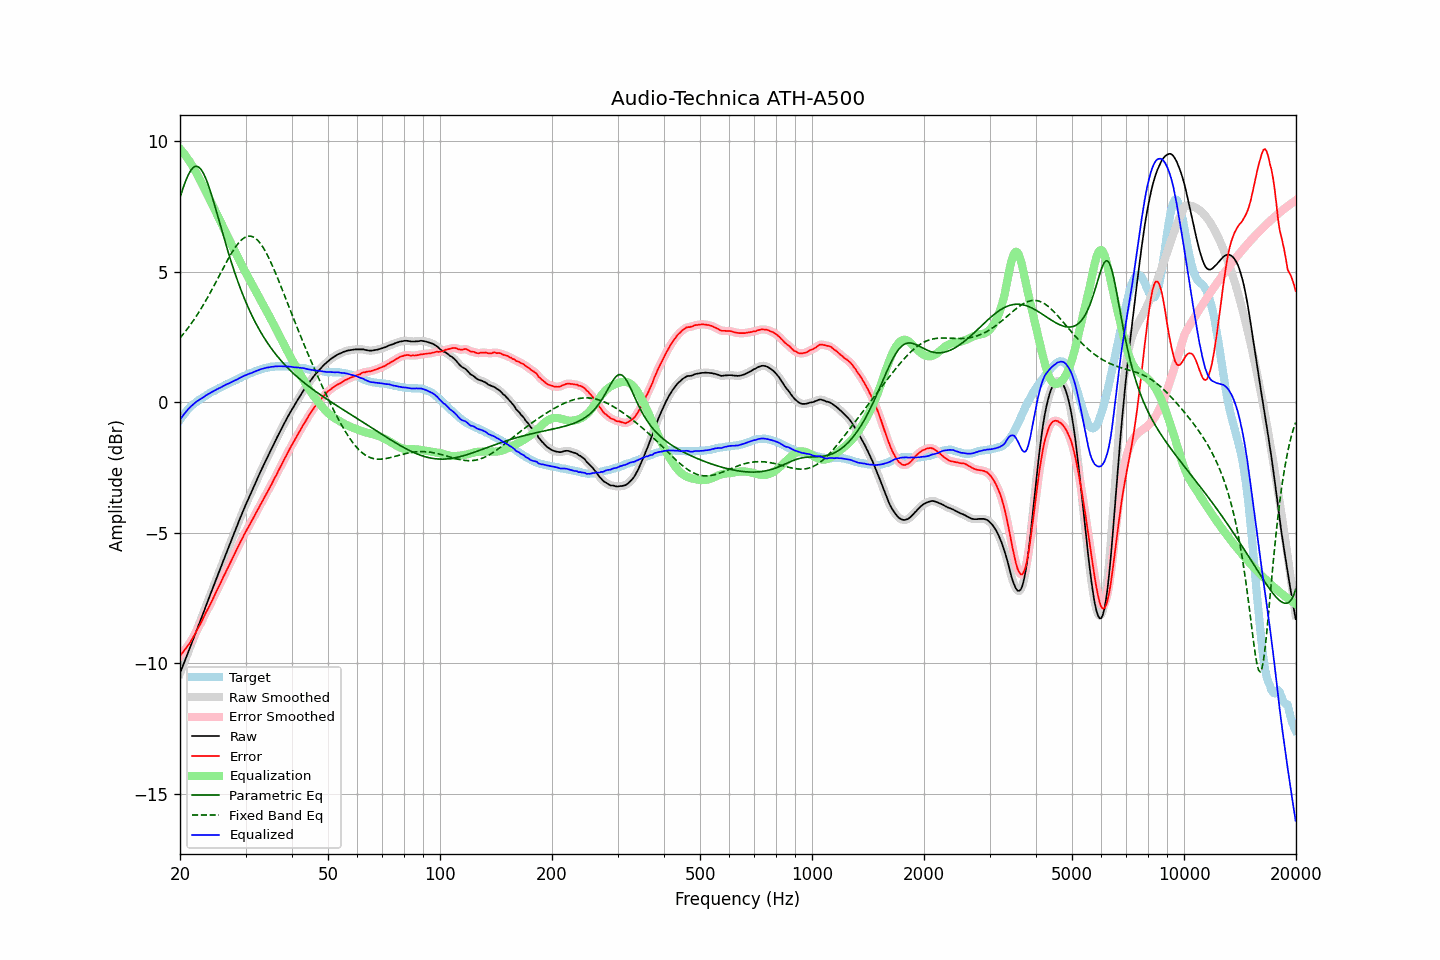

Data behind this chart, as committed beside it:
frequency, raw, error, smoothed, error_smoothed, equalization, parametric_eq, fixed_band_eq, equalized_raw, equalized_smoothed, target
20.00, -10.39, -9.72, -10.39, -9.72, 9.72, 7.85, 2.47, -0.67, -0.67, -0.67
20.20, -10.23, -9.65, -10.23, -9.65, 9.65, 8.05, 2.54, -0.58, -0.58, -0.58
20.40, -10.07, -9.57, -10.07, -9.57, 9.57, 8.23, 2.61, -0.50, -0.50, -0.50
20.61, -9.91, -9.48, -9.91, -9.49, 9.49, 8.40, 2.69, -0.42, -0.42, -0.43
20.81, -9.75, -9.41, -9.75, -9.41, 9.41, 8.56, 2.77, -0.34, -0.34, -0.34
21.02, -9.59, -9.33, -9.59, -9.33, 9.32, 8.70, 2.85, -0.27, -0.27, -0.26
21.23, -9.44, -9.24, -9.44, -9.24, 9.23, 8.82, 2.93, -0.21, -0.21, -0.20
21.44, -9.28, -9.14, -9.28, -9.14, 9.13, 8.91, 3.02, -0.15, -0.15, -0.14
21.66, -9.12, -9.03, -9.12, -9.03, 9.03, 8.99, 3.10, -0.09, -0.09, -0.09
21.87, -8.96, -8.92, -8.96, -8.92, 8.92, 9.03, 3.19, -0.03, -0.04, -0.04
22.09, -8.80, -8.81, -8.80, -8.81, 8.81, 9.05, 3.29, 0.01, 0.01, 0.01
22.31, -8.64, -8.70, -8.64, -8.70, 8.70, 9.04, 3.38, 0.06, 0.06, 0.06
22.54, -8.48, -8.58, -8.48, -8.58, 8.58, 9.00, 3.48, 0.09, 0.09, 0.10
22.76, -8.32, -8.46, -8.32, -8.46, 8.46, 8.93, 3.58, 0.14, 0.13, 0.14
22.99, -8.16, -8.33, -8.16, -8.33, 8.33, 8.84, 3.68, 0.17, 0.17, 0.17
23.22, -8.00, -8.21, -8.00, -8.21, 8.21, 8.72, 3.78, 0.21, 0.21, 0.21
23.45, -7.83, -8.08, -7.84, -8.08, 8.09, 8.59, 3.89, 0.26, 0.25, 0.25
23.69, -7.67, -7.96, -7.67, -7.96, 7.97, 8.43, 4.00, 0.29, 0.29, 0.29
23.92, -7.51, -7.84, -7.51, -7.84, 7.84, 8.26, 4.11, 0.33, 0.33, 0.33
24.16, -7.35, -7.73, -7.35, -7.72, 7.71, 8.07, 4.22, 0.36, 0.36, 0.38
24.40, -7.19, -7.60, -7.19, -7.59, 7.59, 7.88, 4.34, 0.40, 0.40, 0.41
24.65, -7.03, -7.46, -7.03, -7.46, 7.46, 7.67, 4.45, 0.43, 0.43, 0.43
24.89, -6.87, -7.33, -6.87, -7.33, 7.34, 7.46, 4.57, 0.47, 0.47, 0.46
25.14, -6.71, -7.21, -6.71, -7.21, 7.21, 7.25, 4.68, 0.50, 0.50, 0.50
25.39, -6.55, -7.08, -6.55, -7.08, 7.08, 7.03, 4.80, 0.53, 0.53, 0.53
25.65, -6.39, -6.96, -6.39, -6.95, 6.95, 6.81, 4.92, 0.56, 0.56, 0.57
25.91, -6.23, -6.82, -6.23, -6.82, 6.82, 6.59, 5.04, 0.59, 0.59, 0.59
26.16, -6.07, -6.69, -6.07, -6.69, 6.70, 6.38, 5.16, 0.63, 0.63, 0.62
26.43, -5.91, -6.57, -5.91, -6.57, 6.57, 6.17, 5.27, 0.66, 0.66, 0.66
26.69, -5.75, -6.44, -5.76, -6.44, 6.44, 5.96, 5.39, 0.69, 0.69, 0.69
26.96, -5.60, -6.32, -5.60, -6.32, 6.32, 5.75, 5.50, 0.71, 0.72, 0.72
27.23, -5.44, -6.19, -5.44, -6.19, 6.19, 5.55, 5.61, 0.74, 0.74, 0.75
27.50, -5.28, -6.06, -5.29, -6.06, 6.06, 5.36, 5.71, 0.78, 0.77, 0.78
27.77, -5.13, -5.93, -5.13, -5.93, 5.93, 5.17, 5.81, 0.80, 0.80, 0.80
28.05, -4.97, -5.81, -4.97, -5.80, 5.81, 4.98, 5.90, 0.83, 0.83, 0.84
28.33, -4.82, -5.68, -4.82, -5.68, 5.68, 4.80, 5.99, 0.86, 0.86, 0.86
28.62, -4.66, -5.55, -4.66, -5.55, 5.55, 4.63, 6.07, 0.89, 0.89, 0.89
28.90, -4.50, -5.43, -4.51, -5.43, 5.43, 4.46, 6.15, 0.93, 0.92, 0.93
29.19, -4.35, -5.30, -4.35, -5.31, 5.31, 4.29, 6.21, 0.96, 0.96, 0.95
29.48, -4.20, -5.20, -4.20, -5.19, 5.19, 4.14, 6.26, 0.99, 0.99, 1.00
29.78, -4.05, -5.06, -4.06, -5.07, 5.07, 3.98, 6.31, 1.02, 1.02, 1.01
30.08, -3.91, -4.95, -3.91, -4.95, 4.96, 3.84, 6.34, 1.04, 1.04, 1.04
30.38, -3.77, -4.84, -3.77, -4.84, 4.84, 3.69, 6.36, 1.07, 1.07, 1.07
30.68, -3.63, -4.73, -3.64, -4.73, 4.73, 3.55, 6.37, 1.10, 1.09, 1.10
30.99, -3.50, -4.62, -3.50, -4.62, 4.61, 3.42, 6.37, 1.11, 1.11, 1.12
31.30, -3.36, -4.50, -3.36, -4.50, 4.50, 3.29, 6.35, 1.14, 1.14, 1.14
31.61, -3.22, -4.39, -3.22, -4.39, 4.39, 3.17, 6.32, 1.17, 1.16, 1.17
31.93, -3.08, -4.27, -3.09, -4.27, 4.27, 3.05, 6.28, 1.19, 1.19, 1.19
32.24, -2.95, -4.16, -2.95, -4.16, 4.16, 2.93, 6.23, 1.21, 1.21, 1.21
32.57, -2.81, -4.05, -2.81, -4.05, 4.05, 2.82, 6.16, 1.23, 1.24, 1.24
32.89, -2.67, -3.93, -2.67, -3.93, 3.93, 2.71, 6.09, 1.26, 1.26, 1.26
33.22, -2.54, -3.82, -2.54, -3.82, 3.82, 2.61, 6.00, 1.28, 1.28, 1.28
33.55, -2.41, -3.71, -2.41, -3.70, 3.71, 2.51, 5.91, 1.30, 1.30, 1.30
33.89, -2.28, -3.59, -2.28, -3.59, 3.59, 2.41, 5.80, 1.31, 1.31, 1.31
34.23, -2.15, -3.48, -2.16, -3.48, 3.48, 2.31, 5.69, 1.33, 1.33, 1.33
34.57, -2.03, -3.37, -2.03, -3.37, 3.37, 2.22, 5.56, 1.33, 1.34, 1.34
34.92, -1.90, -3.25, -1.90, -3.25, 3.25, 2.13, 5.44, 1.35, 1.35, 1.35
35.27, -1.77, -3.14, -1.78, -3.13, 3.13, 2.05, 5.30, 1.36, 1.36, 1.37
35.62, -1.65, -3.01, -1.65, -3.02, 3.01, 1.96, 5.16, 1.36, 1.37, 1.36
35.97, -1.52, -2.89, -1.52, -2.90, 2.90, 1.88, 5.02, 1.37, 1.37, 1.37
... 635 more rows
